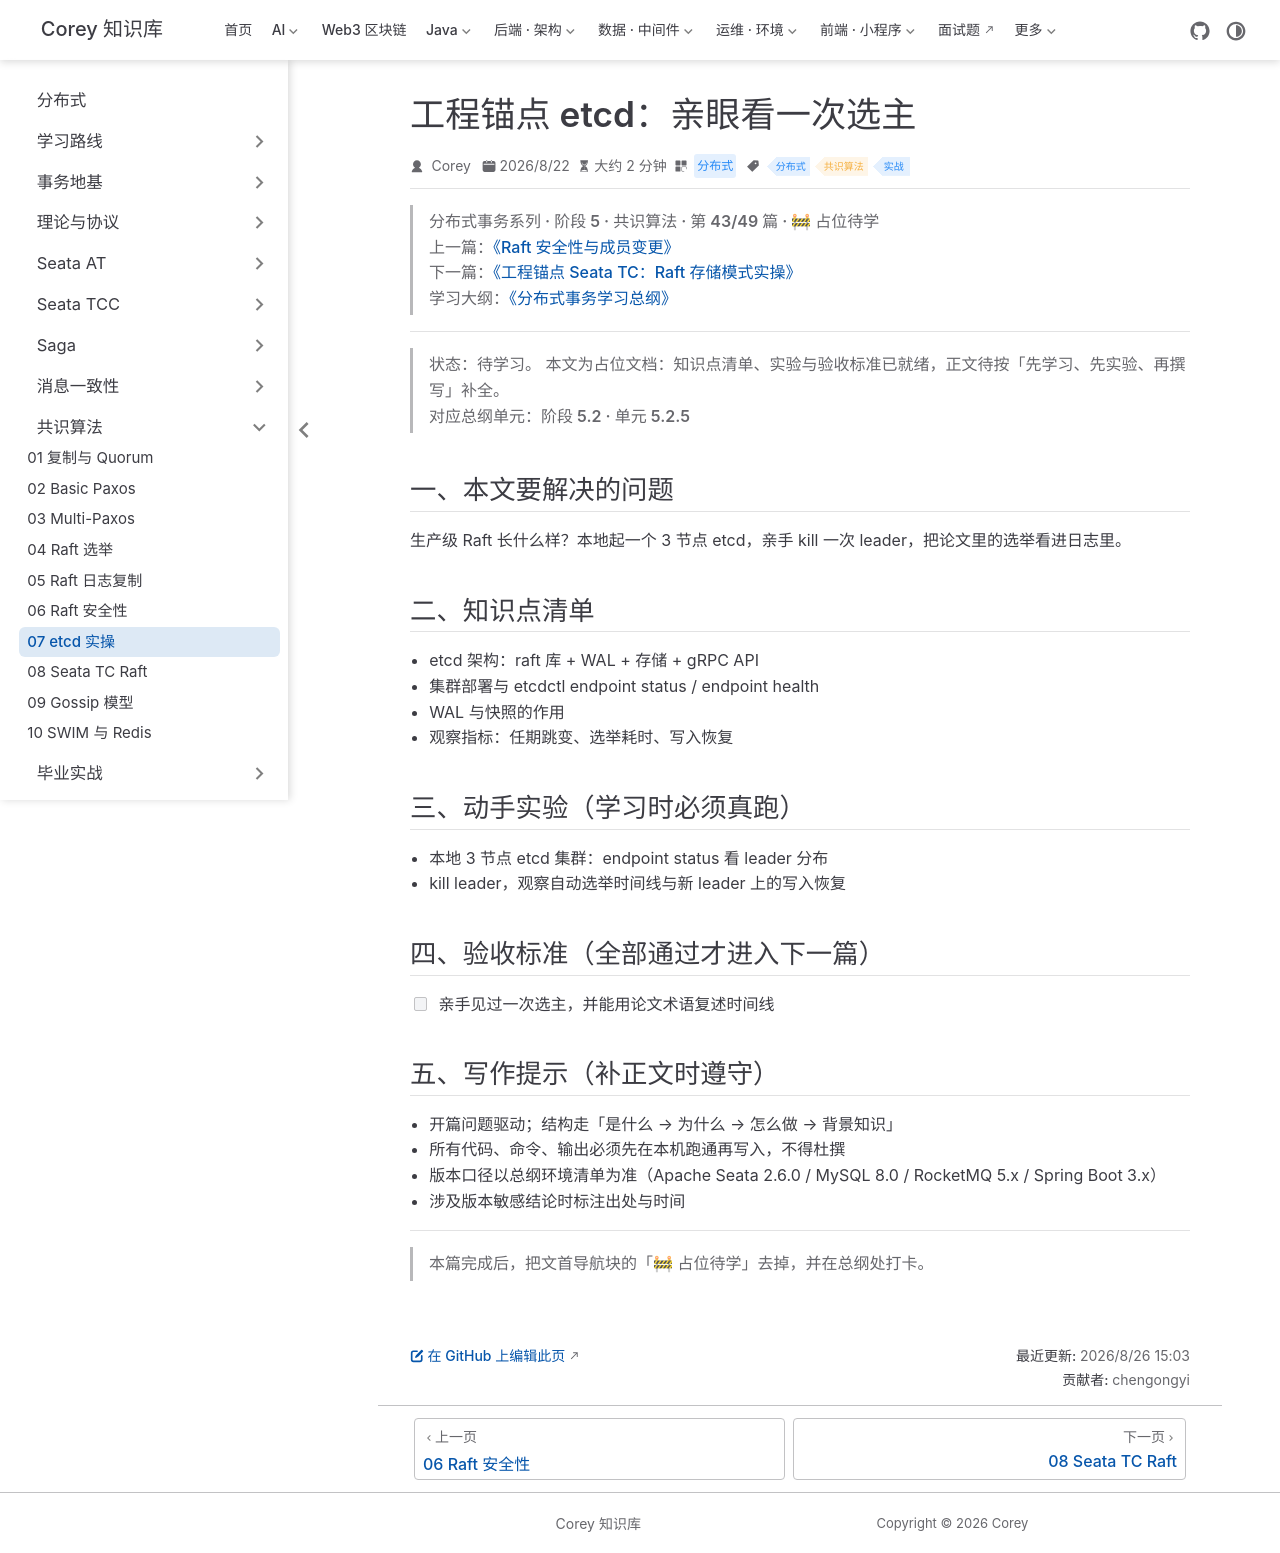

repository: code-corey/code-corey.github.io · page: 分布式/consensus/consensus-07-etcd-lab.html · generator: jekyll

---
title: "工程锚点 etcd：亲眼看一次选主"
sidebarGroup: "共识算法"
shortTitle: "07 etcd 实操"
order: 7
date: 2026-08-22
category: "分布式"
tag:
  - "分布式"
  - "共识算法"
  - "实战"
description: "【占位待学】工程锚点 etcd：亲眼看一次选主——对应总纲阶段 5.2 · 单元 5.2.5。学完本篇应能：亲手见过一次选主，并能用论文术语复述时间线"
---

> **分布式事务系列 · 阶段 5 · 共识算法 · 第 43/49 篇 · 🚧 占位待学**
> 上一篇：[《Raft 安全性与成员变更》](/分布式/consensus/consensus-06-raft-safety)
> 下一篇：[《工程锚点 Seata TC：Raft 存储模式实操》](/分布式/consensus/consensus-08-seata-raft)
> 学习大纲：[《分布式事务学习总纲》](/分布式/roadmap/distributed-tx-roadmap)

---

> **状态：待学习。** 本文为占位文档：知识点清单、实验与验收标准已就绪，正文待按「先学习、先实验、再撰写」补全。
> 对应总纲单元：**阶段 5.2 · 单元 5.2.5**

## 一、本文要解决的问题

生产级 Raft 长什么样？本地起一个 3 节点 etcd，亲手 kill 一次 leader，把论文里的选举看进日志里。

## 二、知识点清单

- etcd 架构：raft 库 + WAL + 存储 + gRPC API
- 集群部署与 etcdctl endpoint status / endpoint health
- WAL 与快照的作用
- 观察指标：任期跳变、选举耗时、写入恢复

## 三、动手实验（学习时必须真跑）

- 本地 3 节点 etcd 集群：endpoint status 看 leader 分布
- kill leader，观察自动选举时间线与新 leader 上的写入恢复

## 四、验收标准（全部通过才进入下一篇）

- [ ] 亲手见过一次选主，并能用论文术语复述时间线

## 五、写作提示（补正文时遵守）

- 开篇问题驱动；结构走「是什么 → 为什么 → 怎么做 → 背景知识」
- 所有代码、命令、输出必须先在本机跑通再写入，不得杜撰
- 版本口径以总纲环境清单为准（Apache Seata 2.6.0 / MySQL 8.0 / RocketMQ 5.x / Spring Boot 3.x）
- 涉及版本敏感结论时标注出处与时间

---

> 本篇完成后，把文首导航块的「🚧 占位待学」去掉，并在总纲处打卡。
